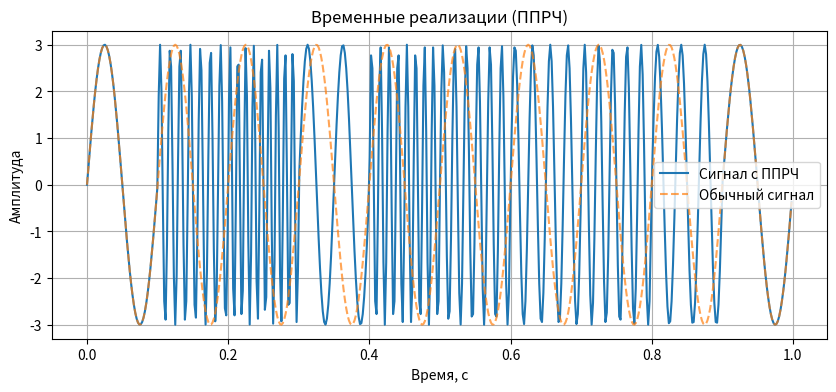
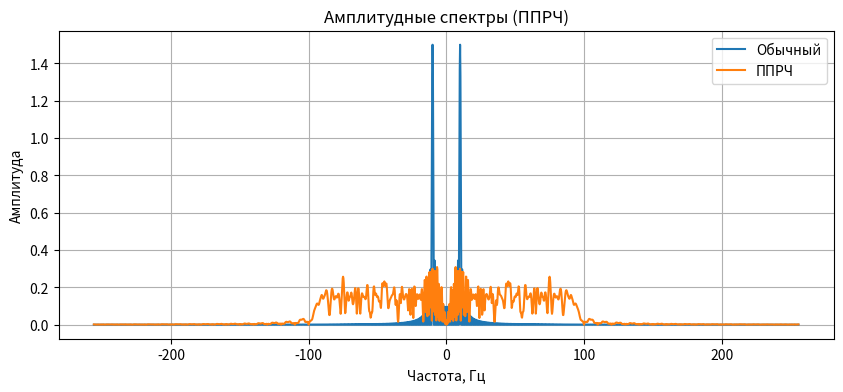
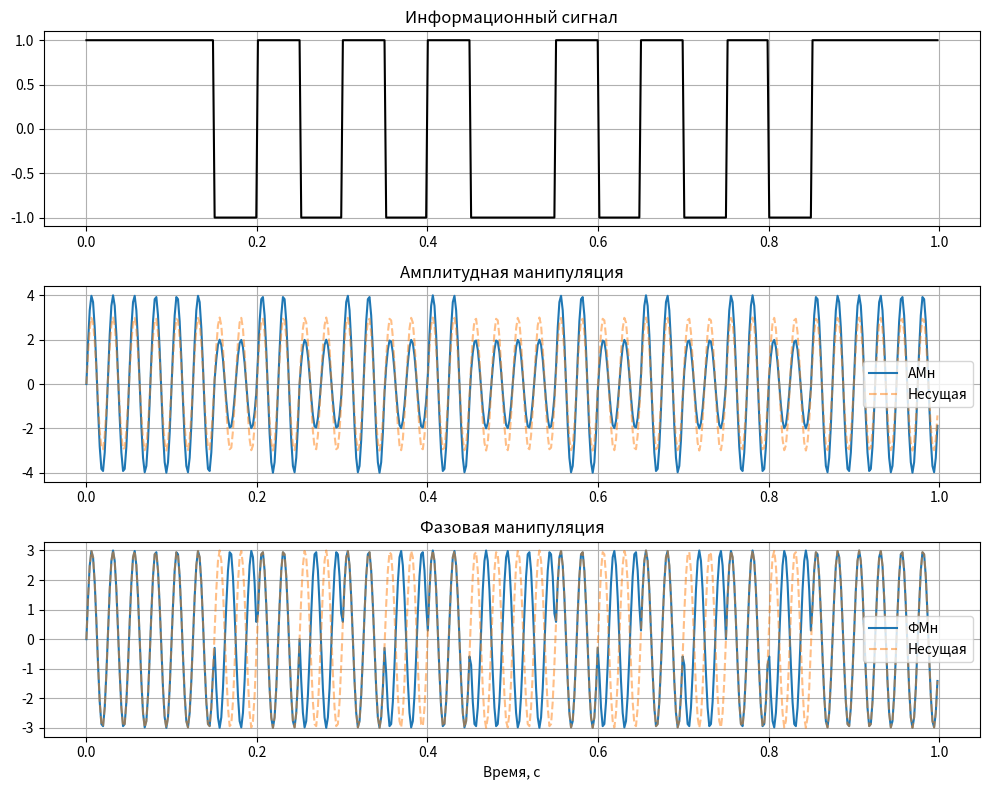
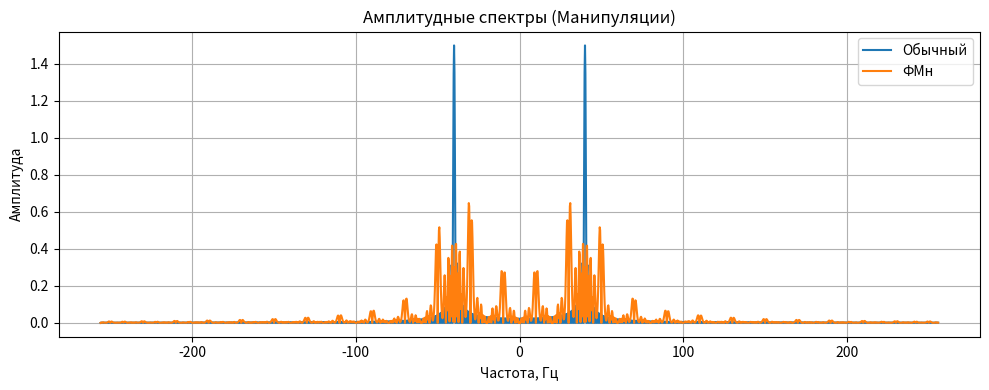

Reproduce these figures in Python, in order.
import numpy as np
import matplotlib.pyplot as plt

# =============================================================================
# 📐 ОБЩИЕ ПАРАМЕТРЫ (согласно методичке)
# =============================================================================
ampl = 3          # амплитуда сигнала
f0 = 10           # частота исходного сигнала
min_limit_x = 0   # начало оси времени
max_limit_x = 1   # конец оси времени
N = 512           # количество отсчётов
fd = N / max_limit_x  # частота дискретизации
t = np.linspace(min_limit_x, max_limit_x, N, endpoint=False)  # временная ось
M = 2 * N

# Частотная ось (надежный способ через numpy вместо ручного цикла из методички)
f_range = np.fft.fftshift(np.fft.fftfreq(M*2, d=1/fd))

# =============================================================================
# 📡 ПРИЛОЖЕНИЕ 1: ППРЧ (FHSS) - Псевдослучайная перестройка рабочей частоты
# =============================================================================
print("🔄 Приложение 1: ППРЧ...")
mas_psp4 = [1, 7, 9, 2, 8, 6, 4, 5, 3, 1]

casual_signal = []
signal_prp4 = []
for i in t:
    tmp = int(i // 0.1) % len(mas_psp4)  # % защищает от выхода за границы массива
    casual_signal.append(ampl * np.sin(2 * np.pi * f0 * i))
    signal_prp4.append(ampl * np.sin(2 * np.pi * f0 * mas_psp4[tmp] * i))

plt.figure(1, figsize=(10, 4))
plt.plot(t, signal_prp4, label='Сигнал с ППРЧ')
plt.plot(t, casual_signal, '--', alpha=0.7, label='Обычный сигнал')
plt.title('Временные реализации (ППРЧ)')
plt.xlabel('Время, с'); plt.ylabel('Амплитуда')
plt.grid(True); plt.legend()

# Спектры
fft_casual = np.fft.fftshift(np.fft.fft(casual_signal, M*2)) / N
fft_prp4   = np.fft.fftshift(np.fft.fft(signal_prp4, M*2)) / N

plt.figure(2, figsize=(10, 4))
plt.plot(f_range, np.abs(fft_casual), label='Обычный')
plt.plot(f_range, np.abs(fft_prp4), label='ППРЧ')
plt.title('Амплитудные спектры (ППРЧ)')
plt.xlabel('Частота, Гц'); plt.ylabel('Амплитуда')
plt.grid(True); plt.legend()

# =============================================================================
# 📡 ПРИЛОЖЕНИЕ 2: Цифровые манипуляции (АМн, ФМн)
# =============================================================================
print("📡 Приложение 2: Манипуляции...")
period = 0.05
mas_manip = [1, 1, 1, -1, 1, -1, 1, -1, 1, -1, 
             -1, 1, -1, 1, -1, 1, -1, 1, 1, 1]
f1 = 40  # частота несущей

casual_sig2 = []
input_sig   = []
ampl_manip  = []
phas_manip  = []

for i in t:
    tmp = int(i // period) % len(mas_manip)
    bit = mas_manip[tmp]
    
    casual_sig2.append(ampl * np.sin(2 * np.pi * f1 * i))
    input_sig.append(bit)
    
    # Амплитудная манипуляция
    ampl_manip.append((ampl + bit) * np.sin(2 * np.pi * f1 * i))
    
    # Фазовая манипуляция (сдвиг на 0 или π)
    phase = 0 if bit == 1 else np.pi
    phas_manip.append(ampl * np.sin(2 * np.pi * f1 * i + phase))

plt.figure(3, figsize=(10, 8))
plt.subplot(3, 1, 1)
plt.plot(t, input_sig, 'k-', linewidth=1.5)
plt.title('Информационный сигнал')
plt.grid(True)

plt.subplot(3, 1, 2)
plt.plot(t, ampl_manip, label='АМн')
plt.plot(t, casual_sig2, '--', alpha=0.5, label='Несущая')
plt.title('Амплитудная манипуляция')
plt.legend(); plt.grid(True)

plt.subplot(3, 1, 3)
plt.plot(t, phas_manip, label='ФМн')
plt.plot(t, casual_sig2, '--', alpha=0.5, label='Несущая')
plt.title('Фазовая манипуляция')
plt.xlabel('Время, с'); plt.legend(); plt.grid(True)
plt.tight_layout()

# Спектры
fft_casual2 = np.fft.fftshift(np.fft.fft(casual_sig2, M*2)) / N
fft_phas    = np.fft.fftshift(np.fft.fft(phas_manip, M*2)) / N

plt.figure(4, figsize=(10, 4))
plt.plot(f_range, np.abs(fft_casual2), label='Обычный')
plt.plot(f_range, np.abs(fft_phas), label='ФМн')
plt.title('Амплитудные спектры (Манипуляции)')
plt.xlabel('Частота, Гц'); plt.ylabel('Амплитуда')
plt.grid(True); plt.legend()

# =============================================================================
# ✅ ВЫВОД ГРАФИКОВ
# =============================================================================
plt.tight_layout()
plt.show()  # Откроет все 4 окна одновременно (Figure 1-4)

print("\n✅ Все графики построены успешно!")
print("📊 Откройте окна Figure 1–4 для анализа результатов.")
print("💡 Приложение 3 (Код Баркера) исключено по вашему запросу.")
